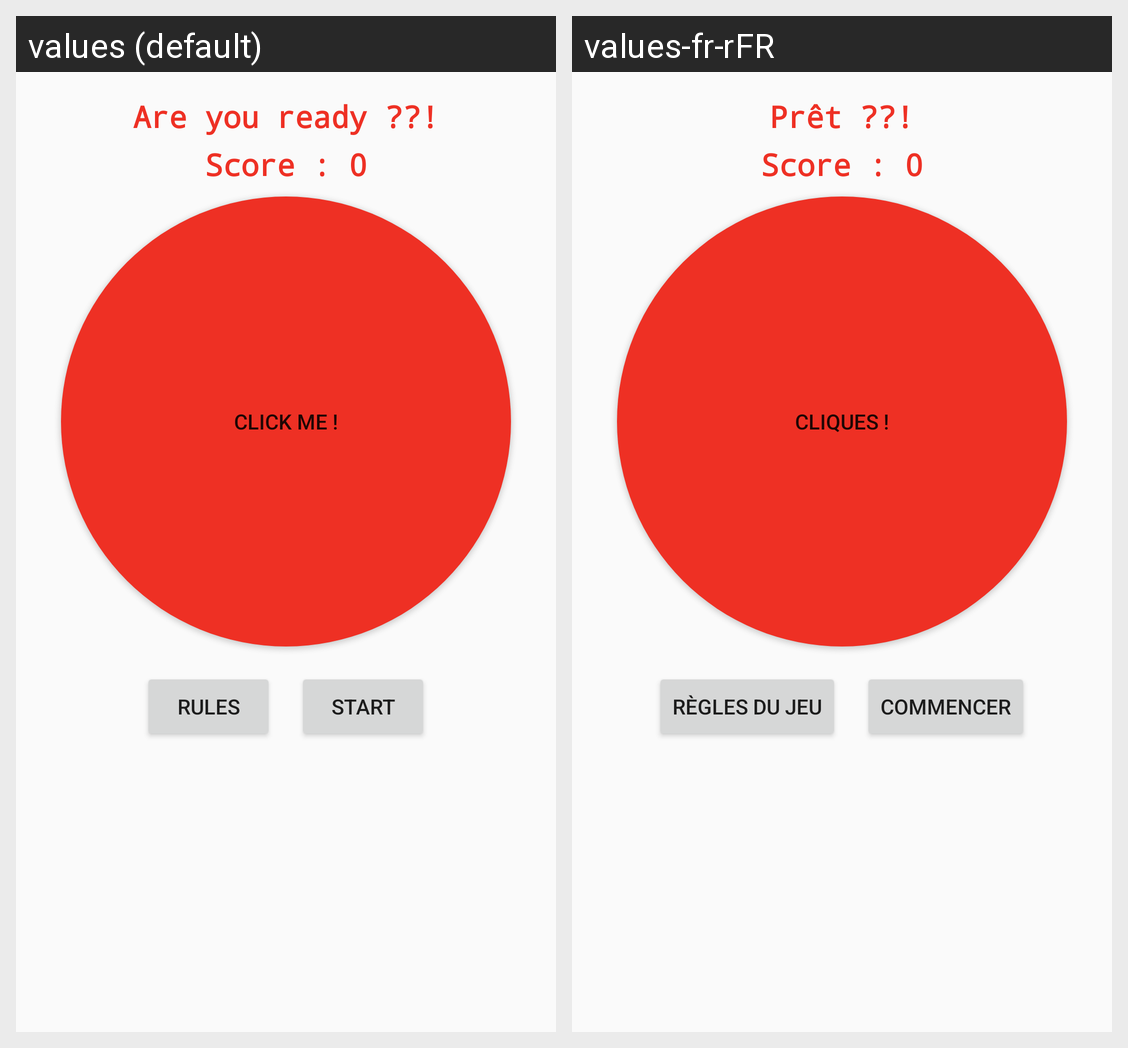

Strings drawn on this Android screen and how each of the app's shown locales translates them:
Android screen res/layout/content_main.xml rendered under 2 locales, left to right: values (default), values-fr-rFR. Device: Nexus 5 (rendered at 1080×1920; each locale shown at half size, 540×960, under a caption strip naming it); theme AppTheme.
Strings drawn on this screen, with the default value and each locale's value (text and hints the layout hard-codes, and strings that could not be matched under every locale, appear in the picture but are not listed):

ready
  values: Are you ready ??!
  values-fr-rFR: Prêt ??!

score
  values: Score : 0
  values-fr-rFR: Score : 0

play
  values: Click me !
  values-fr-rFR: Cliques !

rules
  values: Rules
  values-fr-rFR: Règles du jeu

start
  values: Start
  values-fr-rFR: Commencer
